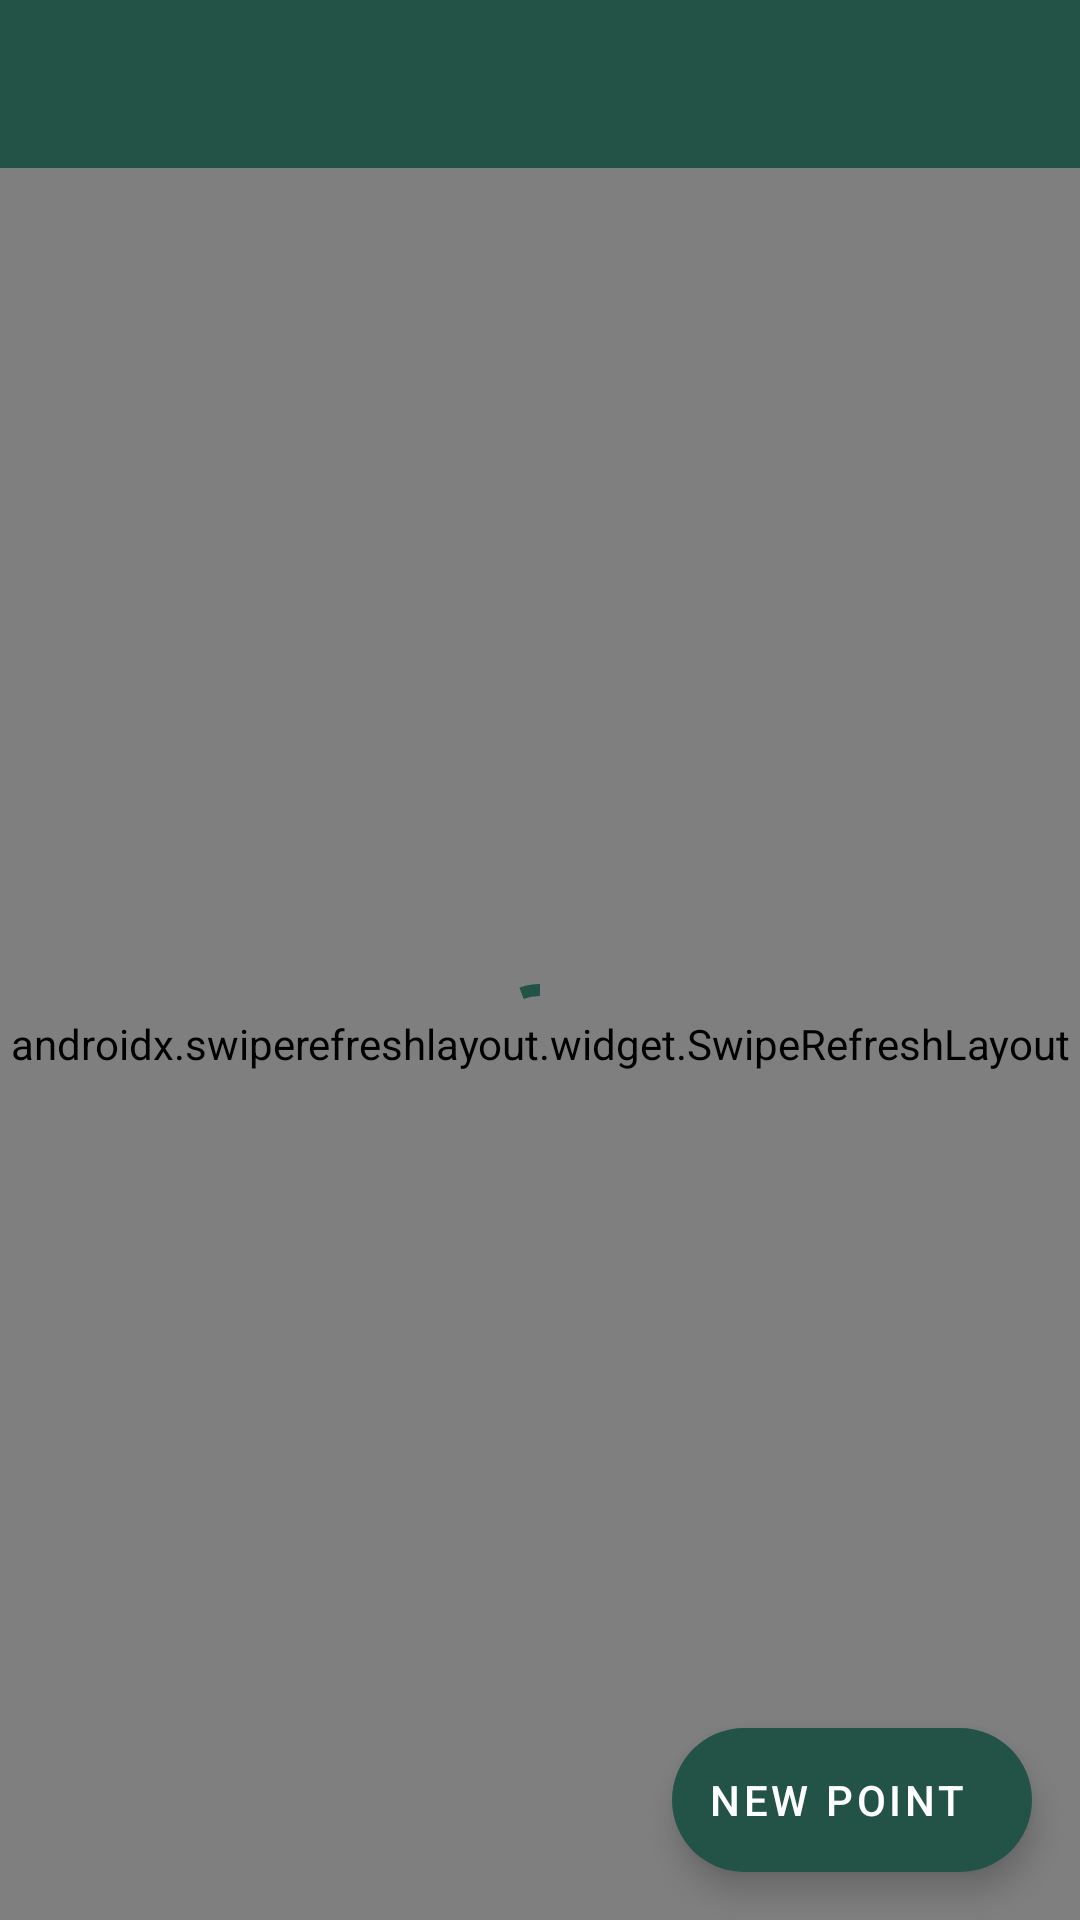

Reconstruct the res/layout file that produces this screen, plus the resources it refers to.
<!-- AndroidManifest.xml: application theme Theme.Terracon -->
<!-- res/layout/points_list_activity.xml -->
<?xml version="1.0" encoding="utf-8"?>
<androidx.coordinatorlayout.widget.CoordinatorLayout xmlns:android="http://schemas.android.com/apk/res/android"
    xmlns:app="http://schemas.android.com/apk/res-auto"
    xmlns:tools="http://schemas.android.com/tools"
    android:id="@+id/mainParent"
    android:layout_width="match_parent"
    android:layout_height="match_parent"
    android:layout_marginBottom="?attr/actionBarSize"
    android:background="@color/backgroundColor"
    tools:context=".views.home.HomeActivity">

    <include
        android:id="@+id/main_toolbar"
        layout="@layout/toolbar_main"
        android:layout_width="match_parent"
        android:layout_height="wrap_content" />

    <androidx.swiperefreshlayout.widget.SwipeRefreshLayout
        android:id="@+id/pullToRefresh"
        android:layout_width="match_parent"
        android:layout_height="match_parent"
        android:layout_marginTop="?attr/actionBarSize"
        android:orientation="vertical"
        app:layout_constraintBottom_toBottomOf="parent"
        app:layout_constraintEnd_toEndOf="parent"
        app:layout_constraintHorizontal_bias="0.5"
        app:layout_constraintStart_toStartOf="parent"
        app:layout_constraintTop_toTopOf="parent">

        <androidx.core.widget.NestedScrollView
            android:layout_width="match_parent"
            android:layout_height="match_parent"
            android:layout_marginTop="?attr/actionBarSize">

            <LinearLayout
                android:layout_width="match_parent"
                android:layout_height="match_parent"
                android:orientation="vertical">

                <androidx.recyclerview.widget.RecyclerView
                    android:id="@+id/pointsRecyclerView"
                    android:layout_weight="1"
                    android:layout_width="match_parent"
                    android:layout_height="0dp"
                    android:clipToPadding="false"
                    android:overScrollMode="never"
                    android:paddingBottom="16dp"
                    app:layoutManager="androidx.recyclerview.widget.LinearLayoutManager"
                    tools:listitem="@layout/list_item_project" />













            </LinearLayout>

        </androidx.core.widget.NestedScrollView>
    </androidx.swiperefreshlayout.widget.SwipeRefreshLayout>


    <include
        android:id="@+id/progressView"
        layout="@layout/progress_view"
        android:layout_width="wrap_content"
        android:layout_height="wrap_content"
        android:visibility="visible"
        app:layout_anchor="@+id/pullToRefresh"
        app:layout_anchorGravity="center" />

    <include
        android:id="@+id/errorView"
        layout="@layout/error_view"
        android:layout_width="wrap_content"
        android:layout_height="wrap_content"
        android:visibility="gone"
        app:layout_anchor="@+id/pullToRefresh"
        app:layout_anchorGravity="center" />

    <com.google.android.material.floatingactionbutton.ExtendedFloatingActionButton
        android:id="@+id/newChatFab"
        android:layout_width="wrap_content"
        android:layout_height="wrap_content"
        android:layout_gravity="bottom|end"
        android:layout_margin="16dp"
        android:contentDescription="@string/new_point"
        android:src="@drawable/baseline_add_24"
        android:text="@string/new_point"
        android:textColor="@color/white"
        app:backgroundTint="@color/colorPrimary"
        app:icon="@drawable/baseline_add_24"
        app:iconTint="@color/white"
        app:layout_anchor="@id/pullToRefresh"
        app:layout_anchorGravity="bottom|right|end" />

</androidx.coordinatorlayout.widget.CoordinatorLayout>
<!-- res/layout/toolbar_main.xml (included above) -->
<?xml version="1.0" encoding="utf-8"?>
<com.google.android.material.appbar.MaterialToolbar xmlns:android="http://schemas.android.com/apk/res/android"
    xmlns:tools="http://schemas.android.com/tools"
    xmlns:app="http://schemas.android.com/apk/res-auto"
    android:layout_width="match_parent"
    android:layout_height="wrap_content"
    android:background="@color/colorPrimary"
    android:minHeight="?attr/actionBarSize"
    android:theme="@style/ThemeOverlay.MaterialComponents.Dark"
    app:contentInsetStartWithNavigation="0dp"
    tools:ignore="Overdraw">



</com.google.android.material.appbar.MaterialToolbar>
<!-- res/layout/progress_view.xml (included above) -->
<?xml version="1.0" encoding="utf-8"?>
    <com.google.android.material.progressindicator.CircularProgressIndicator
        xmlns:android="http://schemas.android.com/apk/res/android"
        android:layout_width="wrap_content"
        android:layout_height="wrap_content"
        android:indeterminate="true"/>
<!-- res/layout/error_view.xml (included above) -->
<?xml version="1.0" encoding="utf-8"?>
<LinearLayout xmlns:android="http://schemas.android.com/apk/res/android"
    xmlns:tools="http://schemas.android.com/tools"
    android:layout_width="match_parent"
    android:layout_height="match_parent"
    xmlns:app="http://schemas.android.com/apk/res-auto"
    android:gravity="center"
    android:orientation="vertical"
    android:background="@color/backgroundColor"
    android:padding="@dimen/basic_page_padding">

    <androidx.appcompat.widget.AppCompatImageView
        android:id="@+id/errorImageView"
        android:layout_width="120dp"
        android:layout_height="120dp"
        android:alpha="0.5"
        android:src="@drawable/baseline_inbox_24"
        android:tint="@color/secondaryTextColor" />

    <TextView
        android:id="@+id/errorTitle"
        android:layout_width="wrap_content"
        android:layout_height="wrap_content"
        android:layout_marginTop="@dimen/padding_50"
        android:textSize="@dimen/heading_text_size"
        android:text="@string/no_projects_error_title"
        tools:text="@string/no_projects_error_title"
        android:textStyle="bold"
        android:textColor="@color/textBlack"
        />

    <TextView
        android:id="@+id/errorDesc"
        android:layout_width="wrap_content"
        android:layout_height="wrap_content"
        android:layout_marginTop="@dimen/padding_10"
        android:textSize="@dimen/desc_text_size"
        android:textColor="@color/secondaryTextColor"
        android:gravity="center"
        android:text="@string/no_projects_error_desc"
        tools:text="@string/no_projects_error_desc" />

    <com.google.android.material.button.MaterialButton
        android:id="@+id/retryBtn"
        android:layout_width="wrap_content"
        android:layout_height="wrap_content"
        android:text="@string/retry"
        android:textSize="@dimen/desc_text_size"
        android:layout_marginVertical="@dimen/padding_50"
        android:paddingVertical="15dp"
        android:paddingHorizontal="40dp"
        android:textColor="@color/white"
        app:cornerRadius="10dp"
        android:elevation="8dp" />


</LinearLayout>
<!-- resources referenced by this layout -->
<resources>
  <color name="backgroundColor">#FAFAFA</color>
  <color name="colorPrimary">#235347</color>
  <color name="secondaryTextColor">#404040</color>
  <color name="textBlack">#000000</color>
  <color name="white">#FFFFFFFF</color>
  <dimen name="basic_page_padding">20dp</dimen>
  <dimen name="desc_text_size">16sp</dimen>
  <dimen name="heading_text_size">22sp</dimen>
  <dimen name="padding_10">10dp</dimen>
  <dimen name="padding_30">30dp</dimen>
  <dimen name="padding_40">40dp</dimen>
  <dimen name="padding_50">50dp</dimen>
  <string name="new_point">New Point</string>
  <string name="no_projects_error_desc">Looks like there are no ongoing projects here.</string>
  <string name="no_projects_error_title">Oops! No Projects</string>
  <string name="retry">Retry</string>
  <string name="view_failed_entries">View Failed Entries</string>
  <style name="basicButtonStyle" parent="Theme.Terracon">
          <item name="android:textColor">@color/white</item>
          <item name="android:fontFamily">@font/roboto_regular</item>
          <item name="android:textSize">@dimen/basic_text_size</item>
      </style>
  <style name="Theme.Terracon" parent="Theme.MaterialComponents.Light.NoActionBar">
          
          
          <item name="colorPrimary">@color/colorPrimary</item>
          <item name="colorPrimaryDark">@color/colorPrimaryDark</item>
          <item name="colorAccent">@color/colorPrimary</item>
          <item name="android:navigationBarColor">@android:color/black</item>
          <item name="android:editTextColor">@color/textColor</item>
          <item name="android:textColorHint">@color/textColor</item>
  
      </style>
  <dimen name="basic_text_size">18sp</dimen>
  <color name="colorPrimaryDark">#163832</color>
  <color name="textColor">#23272a</color>
</resources>
